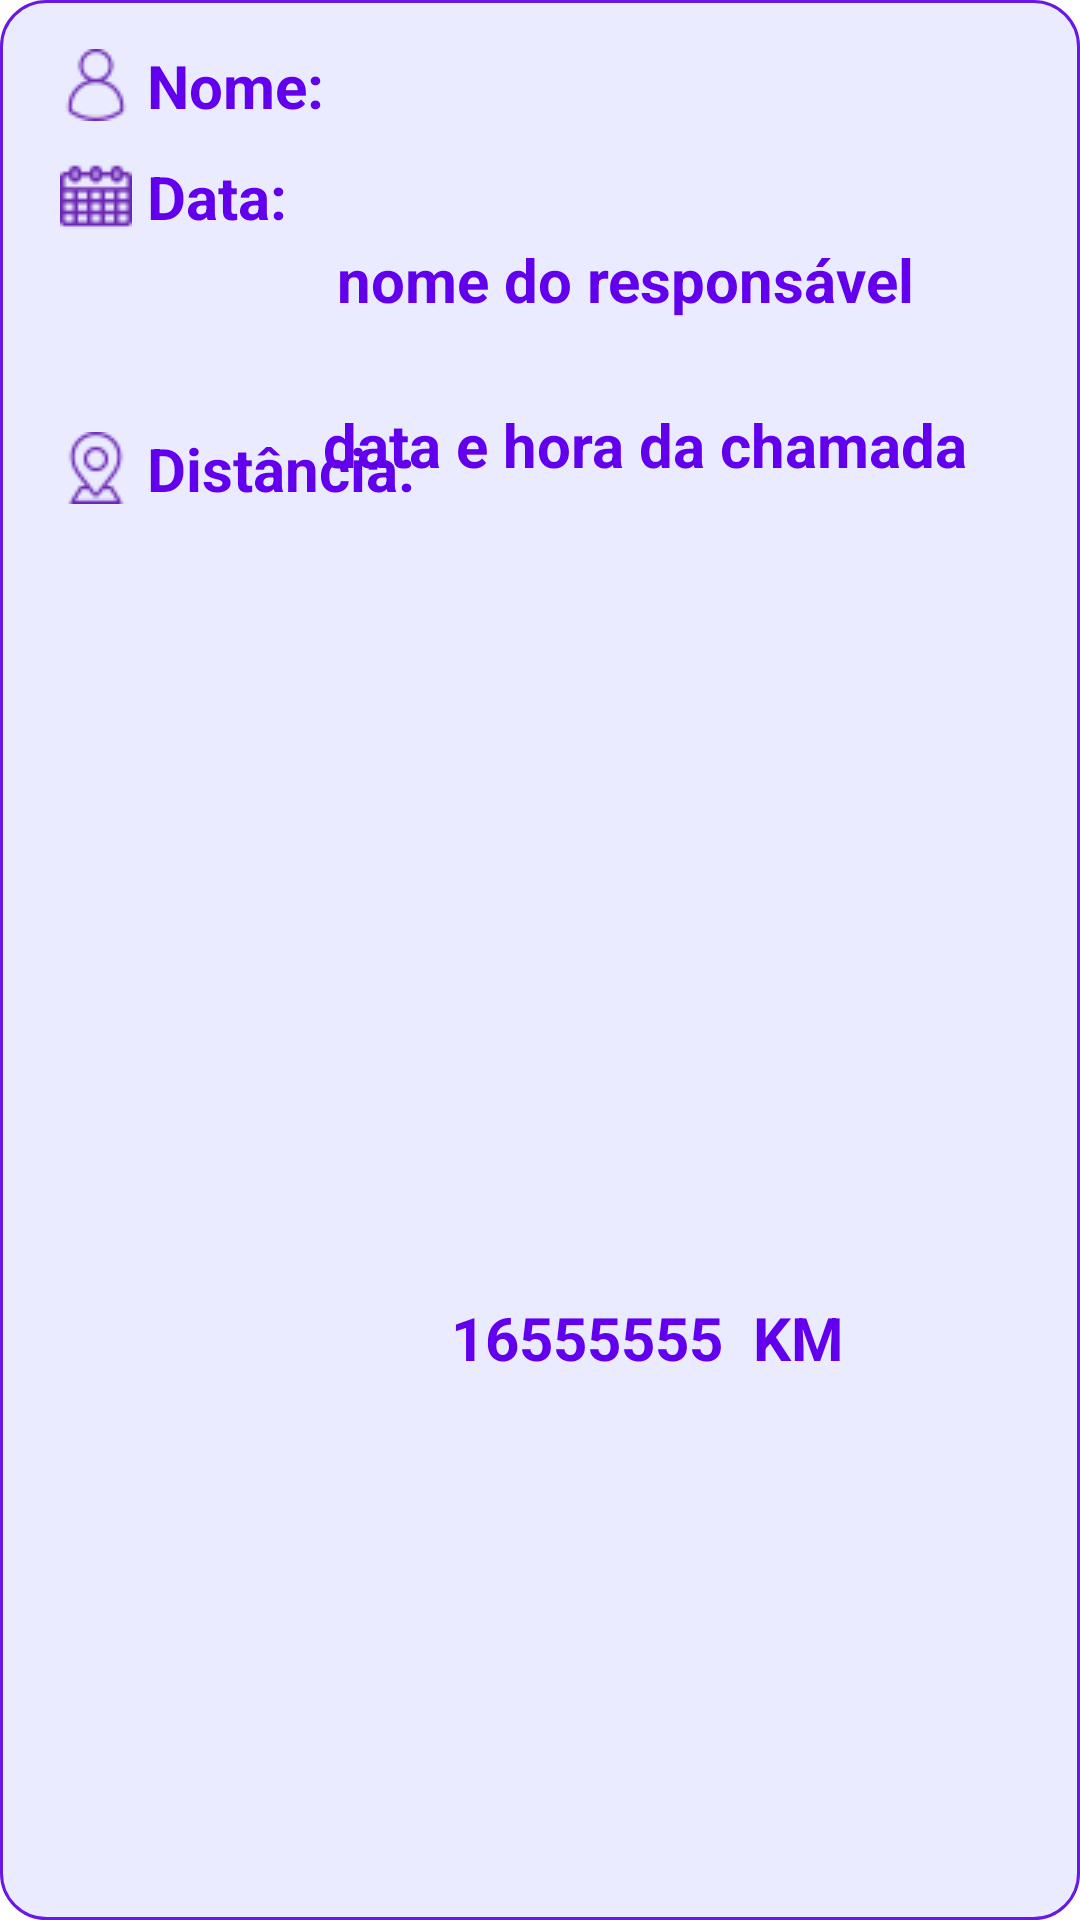

This screen was rendered from an Android layout file. Write that file and the resources it references.
<!-- AndroidManifest.xml: application theme Theme.ToothHero -->
<!-- res/layout/emergencia_item.xml -->
<androidx.constraintlayout.widget.ConstraintLayout
    xmlns:android="http://schemas.android.com/apk/res/android"
    xmlns:app="http://schemas.android.com/apk/res-auto"
    xmlns:tools="http://schemas.android.com/tools"
    android:layout_height="150dp"
    android:layout_marginTop="20dp"
    android:layout_marginStart="10dp"
    android:layout_marginEnd="10dp"
    android:layout_width="match_parent"
    android:background="@drawable/btn_main_background">

    <TextView
        android:id="@+id/nome"
        android:layout_width="wrap_content"
        android:layout_height="wrap_content"
        android:layout_marginStart="20dp"
        android:layout_marginTop="15dp"
        android:drawableStart="@drawable/icn_perfil"
        android:text=" Nome:"
        android:textColor="@color/purple_500"
        android:textSize="20sp"
        android:textStyle="bold"
        app:layout_constraintStart_toStartOf="parent"
        app:layout_constraintTop_toTopOf="parent" />

    <TextView
        android:id="@+id/distancia"
        android:layout_width="wrap_content"
        android:layout_height="wrap_content"
        android:layout_marginStart="20dp"
        android:layout_marginTop="5dp"
        android:drawableStart="@drawable/icn_localizacao"
        android:text=" Distância:"
        android:textColor="@color/purple_500"
        android:textSize="20sp"
        android:textStyle="bold"
        app:layout_constraintBottom_toBottomOf="parent"
        app:layout_constraintStart_toStartOf="parent"
        app:layout_constraintTop_toBottomOf="@+id/data"
        app:layout_constraintVertical_bias="0.111" />

    <TextView
        android:id="@+id/DistanciaKm"
        android:layout_width="wrap_content"
        android:layout_height="wrap_content"
        android:layout_marginStart="12dp"
        android:layout_marginTop="5dp"
        android:text="16555555"
        android:textColor="@color/purple_500"
        android:textSize="20sp"
        android:textStyle="bold"
        app:layout_constraintBottom_toBottomOf="parent"
        app:layout_constraintEnd_toEndOf="parent"
        app:layout_constraintHorizontal_bias="0.0"
        app:layout_constraintStart_toEndOf="@+id/distancia"
        app:layout_constraintTop_toTopOf="parent"
        app:layout_constraintVertical_bias="0.703" />

    <TextView
        android:id="@+id/Km"
        android:layout_width="wrap_content"
        android:layout_height="wrap_content"
        android:layout_marginStart="10dp"
        android:layout_marginTop="5dp"
        android:text="KM"
        android:textColor="@color/purple_500"
        android:textSize="20sp"
        android:textStyle="bold"
        app:layout_constraintBottom_toBottomOf="parent"
        app:layout_constraintEnd_toEndOf="parent"
        app:layout_constraintHorizontal_bias="0.0"
        app:layout_constraintStart_toEndOf="@+id/DistanciaKm"
        app:layout_constraintTop_toTopOf="parent"
        app:layout_constraintVertical_bias="0.703" />

    <TextView
        android:id="@+id/data"
        android:layout_width="wrap_content"
        android:layout_height="wrap_content"
        android:layout_marginStart="20dp"
        android:layout_marginTop="10dp"
        android:drawableStart="@drawable/icn_calendario"
        android:text=" Data:"
        android:textColor="@color/purple_500"
        android:textSize="20sp"
        android:textStyle="bold"
        app:layout_constraintStart_toStartOf="parent"
        app:layout_constraintTop_toBottomOf="@+id/nome" />

    <TextView
        android:id="@+id/emergencia_nome"
        android:layout_width="wrap_content"
        android:layout_height="wrap_content"
        android:text="nome do responsável"
        android:textColor="@color/purple_500"
        android:textSize="20sp"
        android:textStyle="bold"
        app:layout_constraintBottom_toBottomOf="parent"
        app:layout_constraintEnd_toEndOf="parent"
        app:layout_constraintHorizontal_bias="0.075"
        app:layout_constraintStart_toEndOf="@+id/nome"
        app:layout_constraintTop_toTopOf="parent"
        app:layout_constraintVertical_bias="0.13" />

    <TextView
        android:id="@+id/emergencia_data"
        android:layout_width="wrap_content"
        android:layout_height="wrap_content"
        android:layout_marginStart="12dp"
        android:layout_marginTop="5dp"
        android:text="data e hora da chamada"
        android:textColor="@color/purple_500"
        android:textSize="20sp"
        android:textStyle="bold"
        app:layout_constraintBottom_toBottomOf="parent"
        app:layout_constraintStart_toEndOf="@+id/data"
        app:layout_constraintTop_toBottomOf="@+id/emergencia_nome"
        app:layout_constraintVertical_bias="0.046" />

</androidx.constraintlayout.widget.ConstraintLayout>
<!-- resources referenced by this layout -->
<resources>
  <color name="purple_500">#FF6200EE</color>
  <!-- drawable btn_main_background (drawable) -->
  <?xml version="1.0" encoding="utf-8"?>
  <selector xmlns:android="http://schemas.android.com/apk/res/android">
      <item>
          <shape android:shape="rectangle">
              <solid android:color="#EAEBFF"/>
              <corners android:radius="15dp"/>
              <stroke android:color="@color/purple" android:width="1dp"/>
          </shape>
      </item>
  </selector>
  <!-- drawable icn_calendario: png bitmap (drawable, 795 bytes) -->
  <!-- drawable icn_localizacao: png bitmap (drawable, 1106 bytes) -->
  <!-- drawable icn_perfil: png bitmap (drawable, 916 bytes) -->
  <style name="Theme.ToothHero" parent="Theme.MaterialComponents.DayNight.DarkActionBar">
          
          <item name="colorPrimary">@color/purple_500</item>
          <item name="colorPrimaryVariant">@color/black</item>
          <item name="colorOnPrimary">@color/black</item>
          
          <item name="colorSecondary">@color/teal_200</item>
          <item name="colorSecondaryVariant">@color/teal_700</item>
          <item name="colorOnSecondary">@color/black</item>
          
          <item name="android:statusBarColor">?attr/colorPrimaryVariant</item>
          
      </style>
  <color name="purple">#6917E5</color>
  <color name="black">#FF000000</color>
  <color name="teal_200">#FF03DAC5</color>
  <color name="teal_700">#FF018786</color>
</resources>
